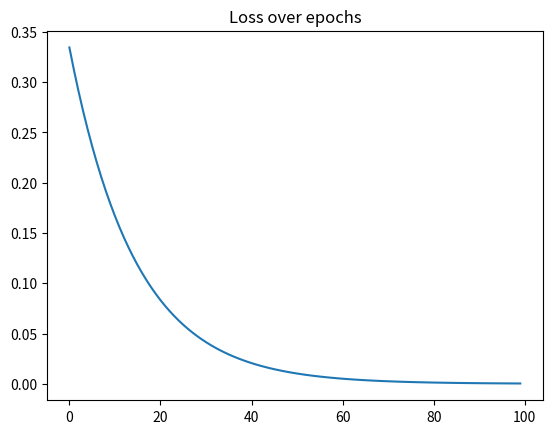

Here is the Python script that generated this plot:
"""
A high-level strategy of coding feedforward propagation is as follows:

1. Perform a sum product at each neuron.
2. Compute activation.
3. Repeat the first two steps at each neuron until the output layer.
4. Compute the loss by comparing the prediction with the actual output.

"""
import numpy as np
from copy import deepcopy
import matplotlib.pyplot as plt


def forward_propagation(inputs, outputs, weights):
    pre_activation_hidden_layer_value = np.dot(inputs, weights[0]) + weights[1]

    # invoke sigmoid
    hidden_value_post_activation = 1 / (1 + np.exp(-pre_activation_hidden_layer_value))

    # output value
    output_value = np.dot(hidden_value_post_activation, weights[2]) + weights[3]

    # mse
    mean_squared_error = np.mean(np.square(output_value - outputs))

    return mean_squared_error


def train_weights_gradient_descent(inputs, outputs, weights, lr):
    weights_original = deepcopy(weights)
    weights_temp = deepcopy(weights)
    weights_updated = deepcopy(weights)

    original_loss = forward_propagation(inputs, outputs, weights_original)

    # Loop through the network layers
    for i, layer in enumerate(weights_original):
        # Now within each layer loop through the actual weights
        for index, weight in np.ndenumerate(layer):

            # store a deep copy of original weights
            weights_temp = deepcopy(weights)

            # update weights
            weights_temp[i][index] += 0.0001

            # calculate new loss after updating weights
            _loss_plus = forward_propagation(inputs, outputs, weights_temp)

            grad = (_loss_plus - original_loss) / (0.0001)

            """ Note that what I am doing in the above 3 lines are - updating a weight by a very small amount and then calculating the gradient i.e. Change of Loss wrt change in weight.

            This is equivalent to the process of differentiation. So here I am doing it very manually and NOT using Calculus Rules.

            Finally, we update the parameter present in the
            corresponding ith layer and index, of weights_updated which is captured by

            weights_updated[i][index]

            The updated weight value will be reduced in proportion to the value of the
            gradient. Further, instead of completely reducing it by a value equal to
            the gradient value, we bring in a mechanism to build trust slowly by
            using the learning rate – lr

            So the formulae is

            Updated W = Original W - LR * Gradient of Loss wrt Weight

            """

            # Updated W = Original W - LR * Gradient of Loss wrt Weight
            weights_updated[i][index] -= grad * lr

    return weights_updated, original_loss


x = np.array([[1, 1]])
y = np.array([[0]])

# Randomly created weight matrix that will be fed to the network initially
weights = [
    np.array(
        [[-0.0053, 0.3793], [-0.5820, -0.5204], [-0.2723, 0.1896]], dtype=np.float32
    ).T,
    np.array([-0.0140, 0.5607, -0.0628], dtype=np.float32),
    np.array([[0.1528, -0.1745, -0.1135]], dtype=np.float32).T,
    np.array([-0.5516], dtype=np.float32),
]

losses = []

# Now I run the train_weights function for 100 epochs and for
# each epoch I take the loss for that epoch and append to an array
# Note the train_weights function returns updated_weights and the original_loss for the respective epoch

for epoch in range(100):
    # Note for each consecutive epoch I am passing the updated weights
    # from previous epoch
    weights, loss_org = train_weights_gradient_descent(x, y, weights, 0.01)
    losses.append(loss_org)

plt.plot(losses)
plt.title("Loss over epochs")


# At last to run this .py file from any other jupyter notebook (so that I can see the plot)
# Just run below command. https://ipython.org/ipython-doc/3/interactive/magics.html#magic-run
# %run -i ./neural_network_from_scratch.py
